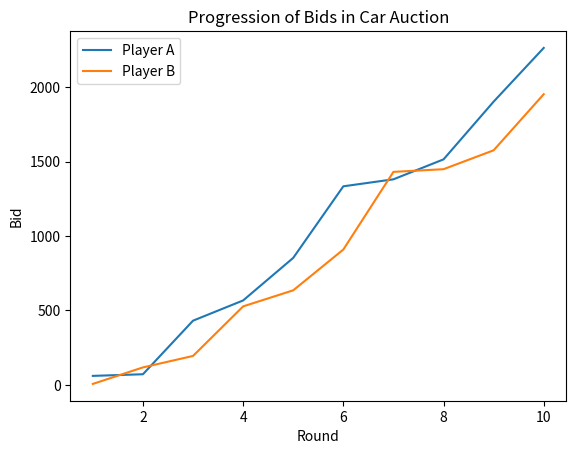

Generate this figure with matplotlib:
import numpy as np
import matplotlib.pyplot as plt

# Initialize players' strategies
# 'A' represents aggressive strategy, 'C' represents conservative strategy
# You can adjust the risk factor for each player
# Higher risk factor makes the player more likely to bid aggressively
player_A_risk_factor = 0.8  # Adjust this value for Player A
player_B_risk_factor = 0.008  # Adjust this value for Player B

# Initialize bidding history
bids_A = []
bids_B = []

# Start the auction
current_bid = 0
for round in range(10):
    print("Round", round+1)
    
    # Player A's bid strategy based on Player B's previous bid
    if round > 0:
        if bids_B[round - 1] > bids_A[round - 1]:
            player_A_strategy = 'A' if np.random.rand() < player_A_risk_factor else 'C'
        else:
            player_A_strategy = 'A' if np.random.rand() < player_A_risk_factor else 'C'
    else:
        player_A_strategy = 'A' if np.random.rand() < player_A_risk_factor else 'C'
    
    # Player B's bid strategy based on Player A's previous bid
    if round > 0:
        if bids_A[round - 1] > bids_B[round - 1]:
            player_B_strategy = 'A' if np.random.rand() < player_B_risk_factor else 'C'
        else:
            player_B_strategy = 'A' if np.random.rand() < player_B_risk_factor else 'C'
    else:
        player_B_strategy = 'A' if np.random.rand() < player_B_risk_factor else 'C'
    
    # Player A's bid
    if player_A_strategy == 'A':
        bid_A = current_bid + np.random.randint(1, 500)
    else:
        bid_A = current_bid + np.random.randint(1, 100)
    
    # Player B's bid
    if player_B_strategy == 'A':
        bid_B = current_bid + np.random.randint(1, 500)
    else:
        bid_B = current_bid + np.random.randint(1, 100)
    
    # Update current bid
    current_bid = max(bid_A, bid_B)
    
    # Record bids
    bids_A.append(bid_A)
    bids_B.append(bid_B)
    
    print("Player A bid:", bid_A)
    print("Player B bid:", bid_B)
    print("Current winning bid:", current_bid)
    print()

# Plotting the progression of bids
rounds = range(1, 11)
plt.plot(rounds, bids_A, label='Player A')
plt.plot(rounds, bids_B, label='Player B')
plt.xlabel('Round')
plt.ylabel('Bid')
plt.title('Progression of Bids in Car Auction')
plt.legend()
plt.show()
